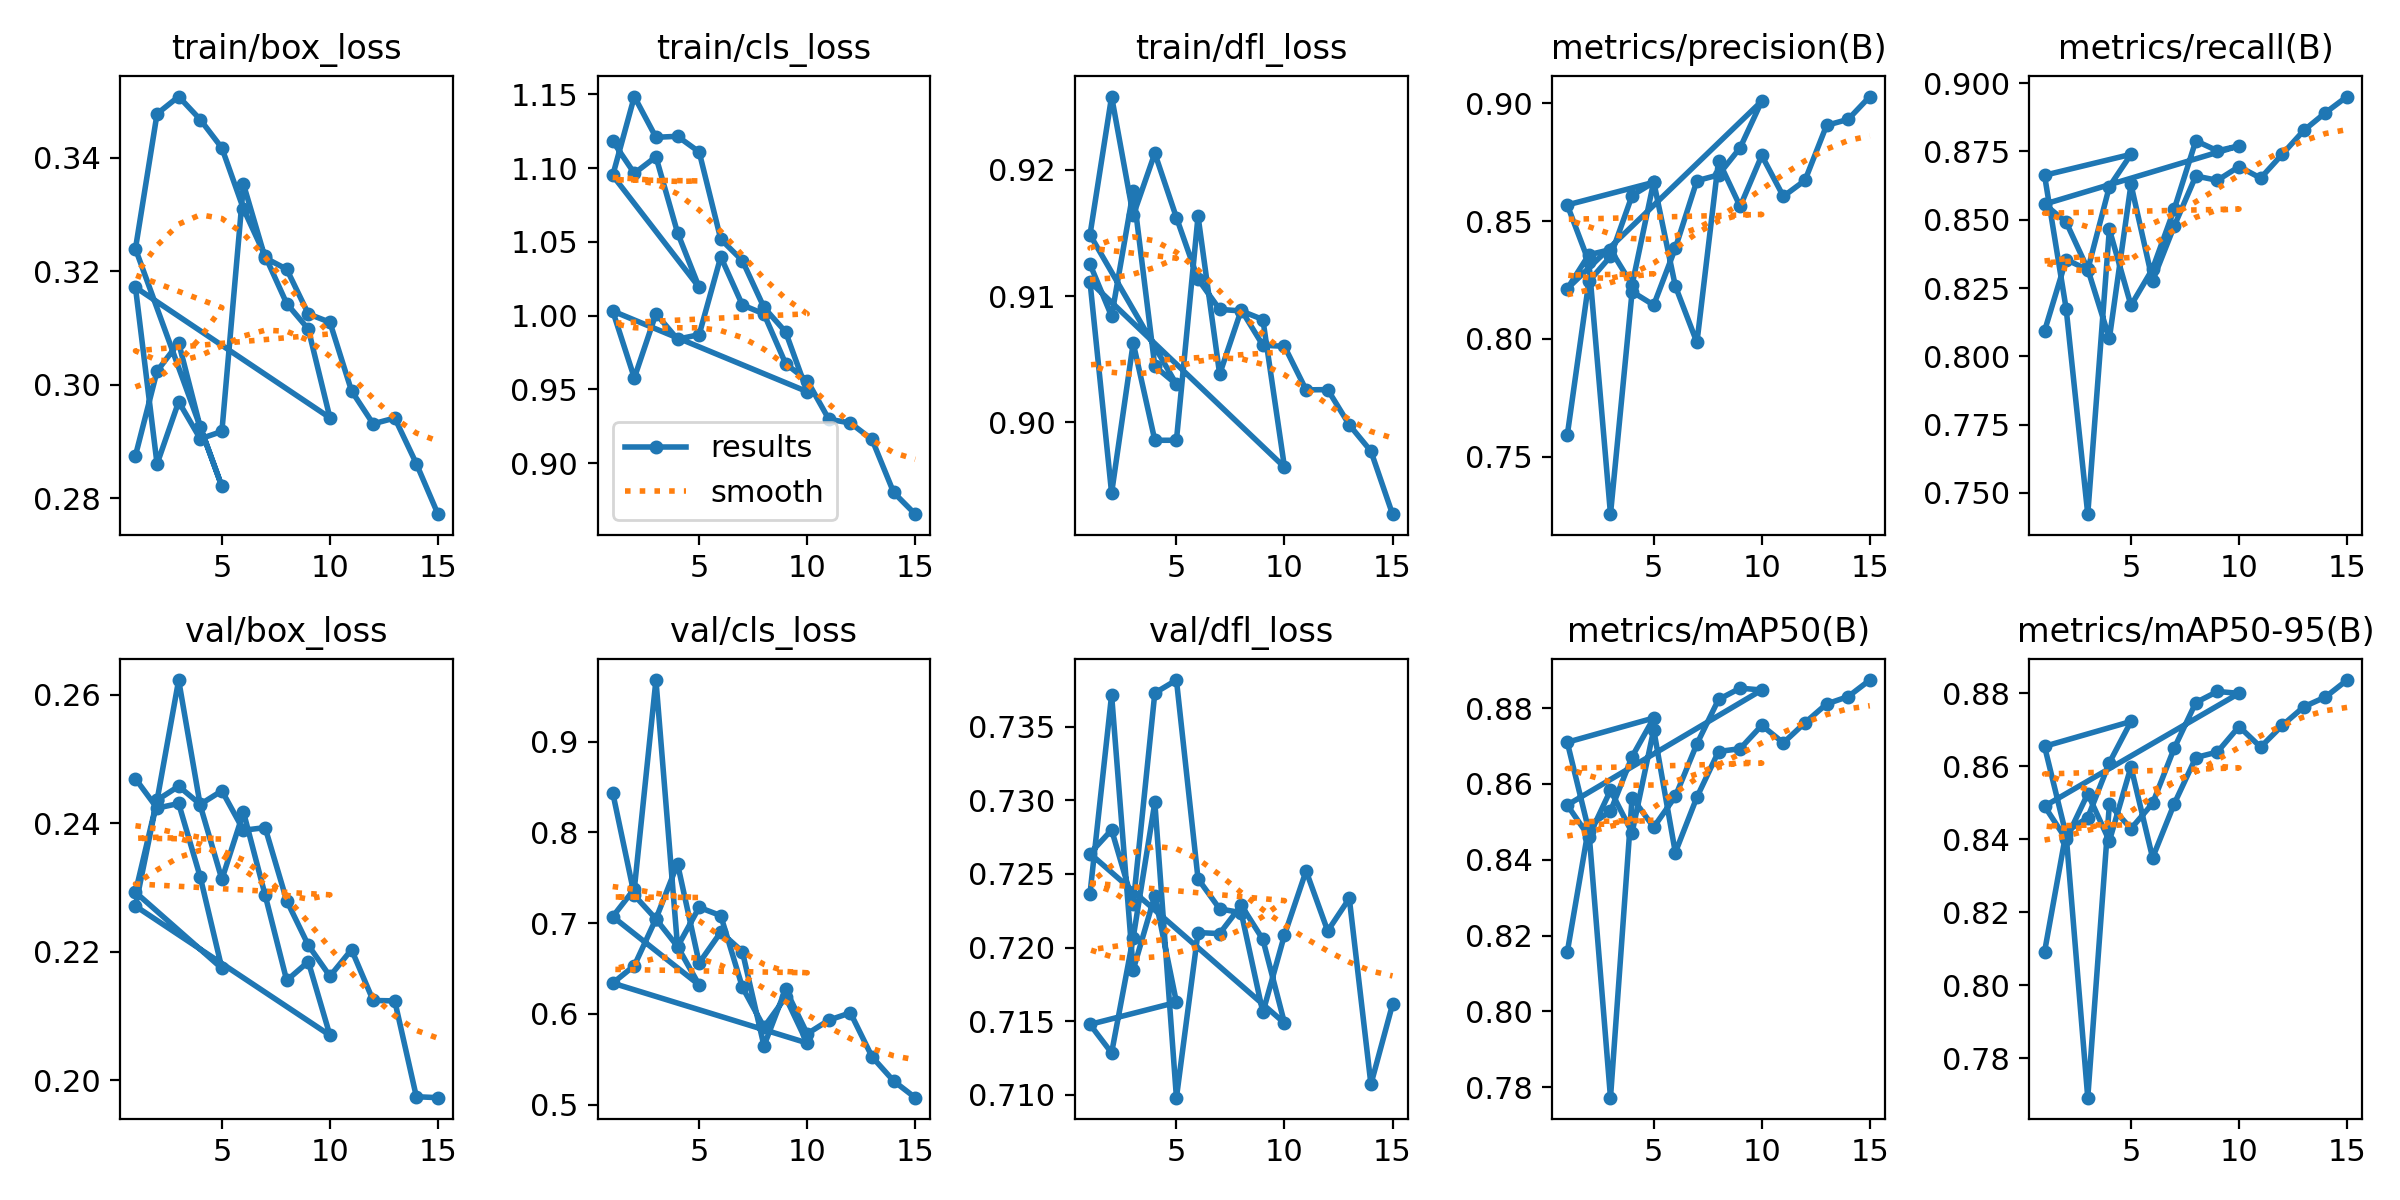

Data behind this chart, as committed beside it:
epoch, time, train/box_loss, train/cls_loss, train/dfl_loss, metrics/precision(B), metrics/recall(B), metrics/mAP50(B), metrics/mAP50-95(B), val/box_loss, val/cls_loss, val/dfl_loss, lr/pg0, lr/pg1, lr/pg2
1, 56.1, 0.2875, 1.118, 0.9125, 0.7591, 0.8093, 0.8156, 0.8091, 0.247, 0.8437, 0.7237, 0.0002069, 0.0002069, 0.0002069
2, 106.8, 0.3024, 1.096, 0.9084, 0.8244, 0.8354, 0.8489, 0.842, 0.2424, 0.7307, 0.7372, 0.000333, 0.000333, 0.000333
3, 157, 0.3074, 1.108, 0.9183, 0.835, 0.8317, 0.8528, 0.8459, 0.2431, 0.7046, 0.7185, 0.0003766, 0.0003766, 0.0003766
4, 206, 0.2925, 1.056, 0.9044, 0.8608, 0.8621, 0.8672, 0.861, 0.2316, 0.6742, 0.7235, 0.0002538, 0.0002538, 0.0002538
5, 257.2, 0.2821, 1.019, 0.903, 0.8664, 0.874, 0.8774, 0.8723, 0.2174, 0.6319, 0.7163, 0.00013, 0.00013, 0.00013
1, 55.13, 0.324, 1.095, 0.9149, 0.8568, 0.8663, 0.871, 0.8655, 0.2293, 0.7072, 0.7148, 0.0002069, 0.0002069, 0.0002069
2, 105.7, 0.3477, 1.149, 0.9258, 0.8326, 0.8174, 0.8476, 0.8412, 0.2436, 0.7377, 0.7128, 0.0003741, 0.0003741, 0.0003741
3, 153.1, 0.3508, 1.121, 0.9164, 0.7256, 0.7422, 0.7772, 0.7692, 0.2623, 0.9678, 0.7207, 0.0005001, 0.0005001, 0.0005001
4, 202.4, 0.3467, 1.122, 0.9213, 0.82, 0.8465, 0.8564, 0.8496, 0.2428, 0.674, 0.7299, 0.0004394, 0.0004394, 0.0004394
5, 250.7, 0.3417, 1.111, 0.9162, 0.8144, 0.8187, 0.8486, 0.8429, 0.2313, 0.7174, 0.7098, 0.0003775, 0.0003775, 0.0003775
6, 301, 0.331, 1.052, 0.9113, 0.8385, 0.8321, 0.8567, 0.8498, 0.2417, 0.7082, 0.721, 0.0003156, 0.0003156, 0.0003156
7, 349.1, 0.3227, 1.037, 0.9089, 0.8671, 0.8539, 0.8706, 0.8649, 0.2289, 0.6294, 0.7209, 0.0002538, 0.0002538, 0.0002538
8, 397.5, 0.3143, 1.006, 0.9088, 0.8696, 0.8789, 0.8823, 0.8774, 0.2155, 0.5854, 0.7229, 0.0001919, 0.0001919, 0.0001919
9, 448.7, 0.3098, 0.9889, 0.9081, 0.8811, 0.8752, 0.8853, 0.8805, 0.2185, 0.6183, 0.7206, 0.00013, 0.00013, 0.00013
10, 498.9, 0.2942, 0.9484, 0.8964, 0.9009, 0.877, 0.8848, 0.88, 0.207, 0.5679, 0.7149, 6.8125e-05, 6.8125e-05, 6.8125e-05
1, 62.35, 0.3172, 1.003, 0.9111, 0.8213, 0.8557, 0.8544, 0.8491, 0.2271, 0.6339, 0.7264, 0.0002069, 0.0002069, 0.0002069
2, 117.2, 0.2861, 0.9577, 0.8944, 0.8357, 0.8491, 0.8461, 0.84, 0.2436, 0.6532, 0.728, 0.0003878, 0.0003878, 0.0003878
3, 174.4, 0.297, 1.001, 0.9063, 0.8379, 0.8319, 0.8583, 0.8525, 0.2458, 0.7047, 0.723, 0.0005412, 0.0005412, 0.0005412
4, 227.4, 0.2905, 0.984, 0.8986, 0.8229, 0.8066, 0.8471, 0.8395, 0.243, 0.7653, 0.7373, 0.0005012, 0.0005012, 0.0005012
5, 284.9, 0.2918, 0.987, 0.8986, 0.8667, 0.863, 0.8744, 0.8598, 0.2451, 0.6561, 0.7382, 0.00046, 0.00046, 0.00046
6, 340.4, 0.3353, 1.04, 0.9163, 0.8224, 0.8276, 0.8419, 0.8349, 0.2389, 0.6901, 0.7247, 0.0004188, 0.0004188, 0.0004188
7, 391.1, 0.3224, 1.007, 0.9038, 0.7985, 0.8477, 0.8565, 0.8497, 0.2394, 0.6687, 0.7226, 0.0003775, 0.0003775, 0.0003775
8, 442.1, 0.3204, 1.001, 0.9089, 0.8757, 0.866, 0.8686, 0.8624, 0.228, 0.5648, 0.7224, 0.0003363, 0.0003363, 0.0003363
9, 492.2, 0.3125, 0.9674, 0.9061, 0.8562, 0.8644, 0.8693, 0.8639, 0.221, 0.6272, 0.7156, 0.000295, 0.000295, 0.000295
10, 541.8, 0.311, 0.9559, 0.906, 0.8778, 0.8695, 0.8755, 0.8709, 0.2162, 0.5781, 0.7209, 0.0002538, 0.0002538, 0.0002538
11, 591.5, 0.2989, 0.9297, 0.9026, 0.8605, 0.8652, 0.8709, 0.8652, 0.2203, 0.5931, 0.7252, 0.0002125, 0.0002125, 0.0002125
12, 641.9, 0.2931, 0.9272, 0.9026, 0.8672, 0.874, 0.8762, 0.8712, 0.2124, 0.6012, 0.7211, 0.0001712, 0.0001712, 0.0001712
13, 691.7, 0.2942, 0.916, 0.8998, 0.8906, 0.8827, 0.8811, 0.8763, 0.2124, 0.5527, 0.7233, 0.00013, 0.00013, 0.00013
14, 742.1, 0.2861, 0.8801, 0.8977, 0.8932, 0.8892, 0.8831, 0.879, 0.1974, 0.5261, 0.7107, 8.875e-05, 8.875e-05, 8.875e-05
15, 789.1, 0.2772, 0.8653, 0.8927, 0.9028, 0.8951, 0.8874, 0.8836, 0.1973, 0.5077, 0.7161, 4.75e-05, 4.75e-05, 4.75e-05
